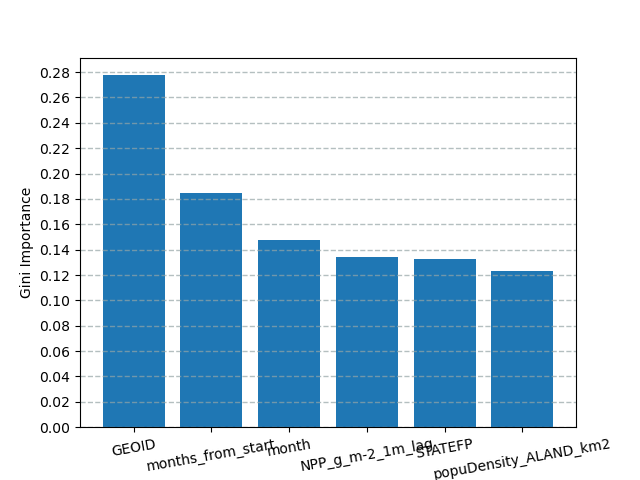

The data file committed next to this chart (first rows):
name, importance
GEOID, 0.2776
months_from_start, 0.185
month, 0.1473
NPP_g_m-2_1m_lag, 0.1344
STATEFP, 0.1327
popuDensity_ALAND_km2, 0.1231
